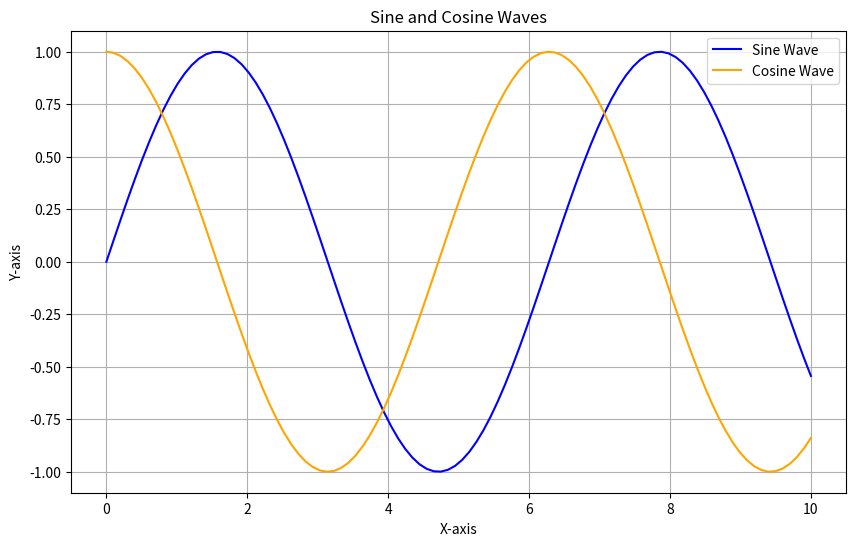

Reproduce this figure in Python.
import numpy as np
import matplotlib.pyplot as plt

# Generate synthetic data
x = np.linspace(0, 10, 100)
y1 = np.sin(x)
y2 = np.cos(x)

# Create line plots for sine and cosine functions
plt.figure(figsize=(10, 6))
plt.plot(x, y1, label='Sine Wave', color='blue')
plt.plot(x, y2, label='Cosine Wave', color='orange')
plt.title('Sine and Cosine Waves')
plt.xlabel('X-axis')
plt.ylabel('Y-axis')
plt.legend()
plt.grid()
plt.show()